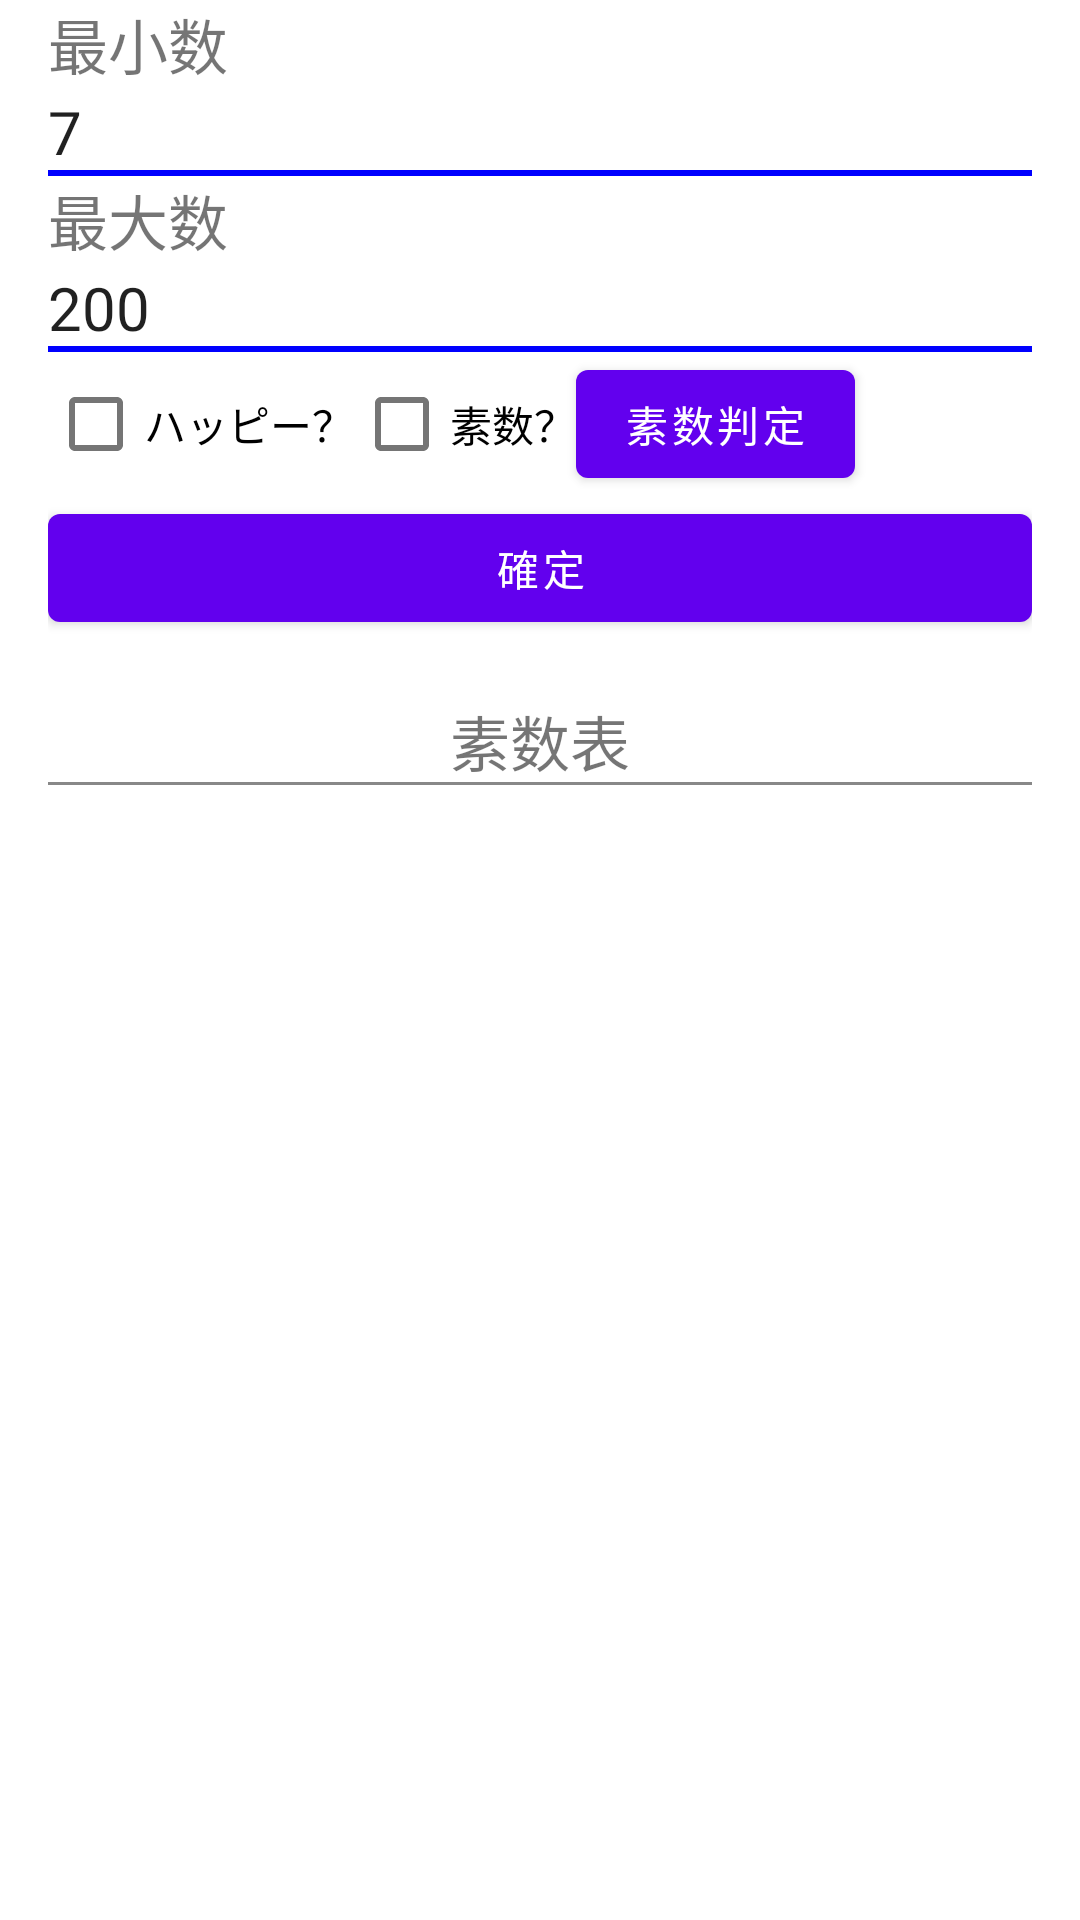

Here is an Android app screen rendered from its layout file. Give the layout XML and the strings, colors and styles it references.
<!-- AndroidManifest.xml: application theme Theme.PrimeNumAndroid -->
<!-- res/layout/fragment_first.xml -->
<?xml version="1.0" encoding="utf-8"?>

<androidx.constraintlayout.widget.ConstraintLayout xmlns:android="http://schemas.android.com/apk/res/android"
    xmlns:app="http://schemas.android.com/apk/res-auto"
    xmlns:tools="http://schemas.android.com/tools"
    android:layout_width="match_parent"
    android:layout_height="match_parent"
    tools:context=".FirstFragment">

    <LinearLayout xmlns:android="http://schemas.android.com/apk/res/android"
        android:layout_width="match_parent"
        android:layout_height="match_parent"
        android:paddingLeft="16dp"
        android:paddingRight="16dp"
        android:orientation="vertical"
        android:id="@+id/fragment_first_layout">
        <TextView
            android:id="@+id/min_num_label"
            android:layout_width="match_parent"
            android:layout_height="wrap_content"
            android:text="@string/min_num_label"
            android:textSize="20sp" />
        <EditText
            android:id="@+id/min_num_edit"
            android:inputType="text"
            android:hint="@string/hint"
            android:autofillHints="@string/hint"
            android:layout_gravity="top|center_horizontal"
            android:layout_width="match_parent"
            android:layout_height="wrap_content"
            android:background="@drawable/edittext_bottom_border"
            android:text="7"
            android:textSize="20sp"
            />
        <TextView
            android:id="@+id/max_num_label"
            android:layout_width="match_parent"
            android:layout_height="wrap_content"
            android:text="@string/max_num_label"
            android:textSize="20sp" />
        <EditText
            android:id="@+id/max_num_edit"
            android:inputType="text"
            android:hint="@string/hint"
            android:autofillHints="@string/hint"
            android:layout_gravity="top|center_horizontal"
            android:layout_width="match_parent"
            android:layout_height="wrap_content"
            android:background="@drawable/edittext_bottom_border"
            android:text="200"
            android:textSize="20sp"
            />
        
        <LinearLayout
            android:layout_width="match_parent"
            android:layout_height="wrap_content"
            android:orientation="horizontal">
            <CheckBox
                android:id="@+id/happy_check"
                android:layout_width="wrap_content"
                android:layout_height="match_parent"
                android:text="@string/happy_check"
                />
            <CheckBox
                android:id="@+id/prime_check"
                android:layout_width="wrap_content"
                android:layout_height="match_parent"
                android:text="@string/prime_check"
                />
            <Button
                android:id="@+id/toJudgePage"
                android:layout_width="wrap_content"
                android:layout_height="match_parent"
                android:text="@string/toJudgePageButton" />
        </LinearLayout>

        <Button
            android:id="@+id/tableOkButton"
            android:layout_width="match_parent"
            android:layout_height="wrap_content"
            android:text="@string/tableOkButton" />
        

        <TextView
            android:id="@+id/tableMsg"
            android:layout_width="match_parent"
            android:layout_height="wrap_content"
            android:text=""/>
        <TextView
            android:id="@+id/table_title"
            android:layout_width="match_parent"
            android:layout_height="wrap_content"
            android:text="@string/table_title"
            android:background="@drawable/table_border"
            android:textSize="20sp"
            android:textAlignment="center" />


        <ScrollView
            android:layout_width="match_parent"
            android:layout_height="fill_parent"
            android:background="#ffffff"
            >

            <HorizontalScrollView
                android:layout_width="match_parent"
                android:layout_height="wrap_content">
                <TableLayout
                    android:id="@+id/prime_table"
                    android:layout_width="wrap_content"
                    android:layout_height="wrap_content"
                    >
                </TableLayout>










            </HorizontalScrollView>

        </ScrollView>




    </LinearLayout>


</androidx.constraintlayout.widget.ConstraintLayout>
<!-- resources referenced by this layout -->
<resources>
  <!-- drawable edittext_bottom_border (drawable) -->
  <?xml version="1.0" encoding="utf-8" ?>
  
  <layer-list  xmlns:android="http://schemas.android.com/apk/res/android">
      <item>
          <shape android:shape="rectangle">
              <solid android:color="#fff" />
              <stroke android:width="2dp" android:color="#0000ff" />
          </shape>
  
      </item>
      
      <item android:bottom="2dp">
          <shape android:shape="rectangle">
              <solid android:color="#fff" />
          </shape>
      </item>
  </layer-list>
  <!-- drawable table_border (drawable) -->
  <?xml version="1.0" encoding="utf-8" ?>
  
  <layer-list  xmlns:android="http://schemas.android.com/apk/res/android">
      <item>
          <shape android:shape="rectangle">
              <solid android:color="#fff" />
              <stroke android:width="1dp" android:color="#888888" />
          </shape>
  
  
      </item>
      
      <item android:bottom="1dp">
          <shape android:shape="rectangle">
              <solid android:color="#fff" />
          </shape>
      </item>
  </layer-list>
  <string name="happy_check">ハッピー？</string>
  <string name="hint">入力...</string>
  <string name="max_num_label">最大数</string>
  <string name="min_num_label">最小数</string>
  <string name="prime_check">素数？</string>
  <string name="tableOkButton">確定</string>
  <string name="table_title">素数表</string>
  <string name="toJudgePageButton">素数判定</string>
  <style name="Theme.PrimeNumAndroid" parent="Theme.MaterialComponents.DayNight.DarkActionBar">
          
          <item name="colorPrimary">@color/purple_500</item>
          <item name="colorPrimaryVariant">@color/purple_700</item>
          <item name="colorOnPrimary">@color/white</item>
          
          <item name="colorSecondary">@color/teal_200</item>
          <item name="colorSecondaryVariant">@color/teal_700</item>
          <item name="colorOnSecondary">@color/black</item>
          
          <item name="android:statusBarColor" tools:targetApi="l">?attr/colorPrimaryVariant</item>
          
      </style>
  <!-- not gathered from this repository: default colours our renderer supplied (Android Studio template values) -->
  <color name="purple_500">#FF6200EE</color>
  <color name="purple_700">#FF3700B3</color>
  <color name="teal_200">#FF03DAC5</color>
  <color name="teal_700">#FF018786</color>
  <color name="black">#FF000000</color>
  <color name="white">#FFFFFFFF</color>
</resources>
